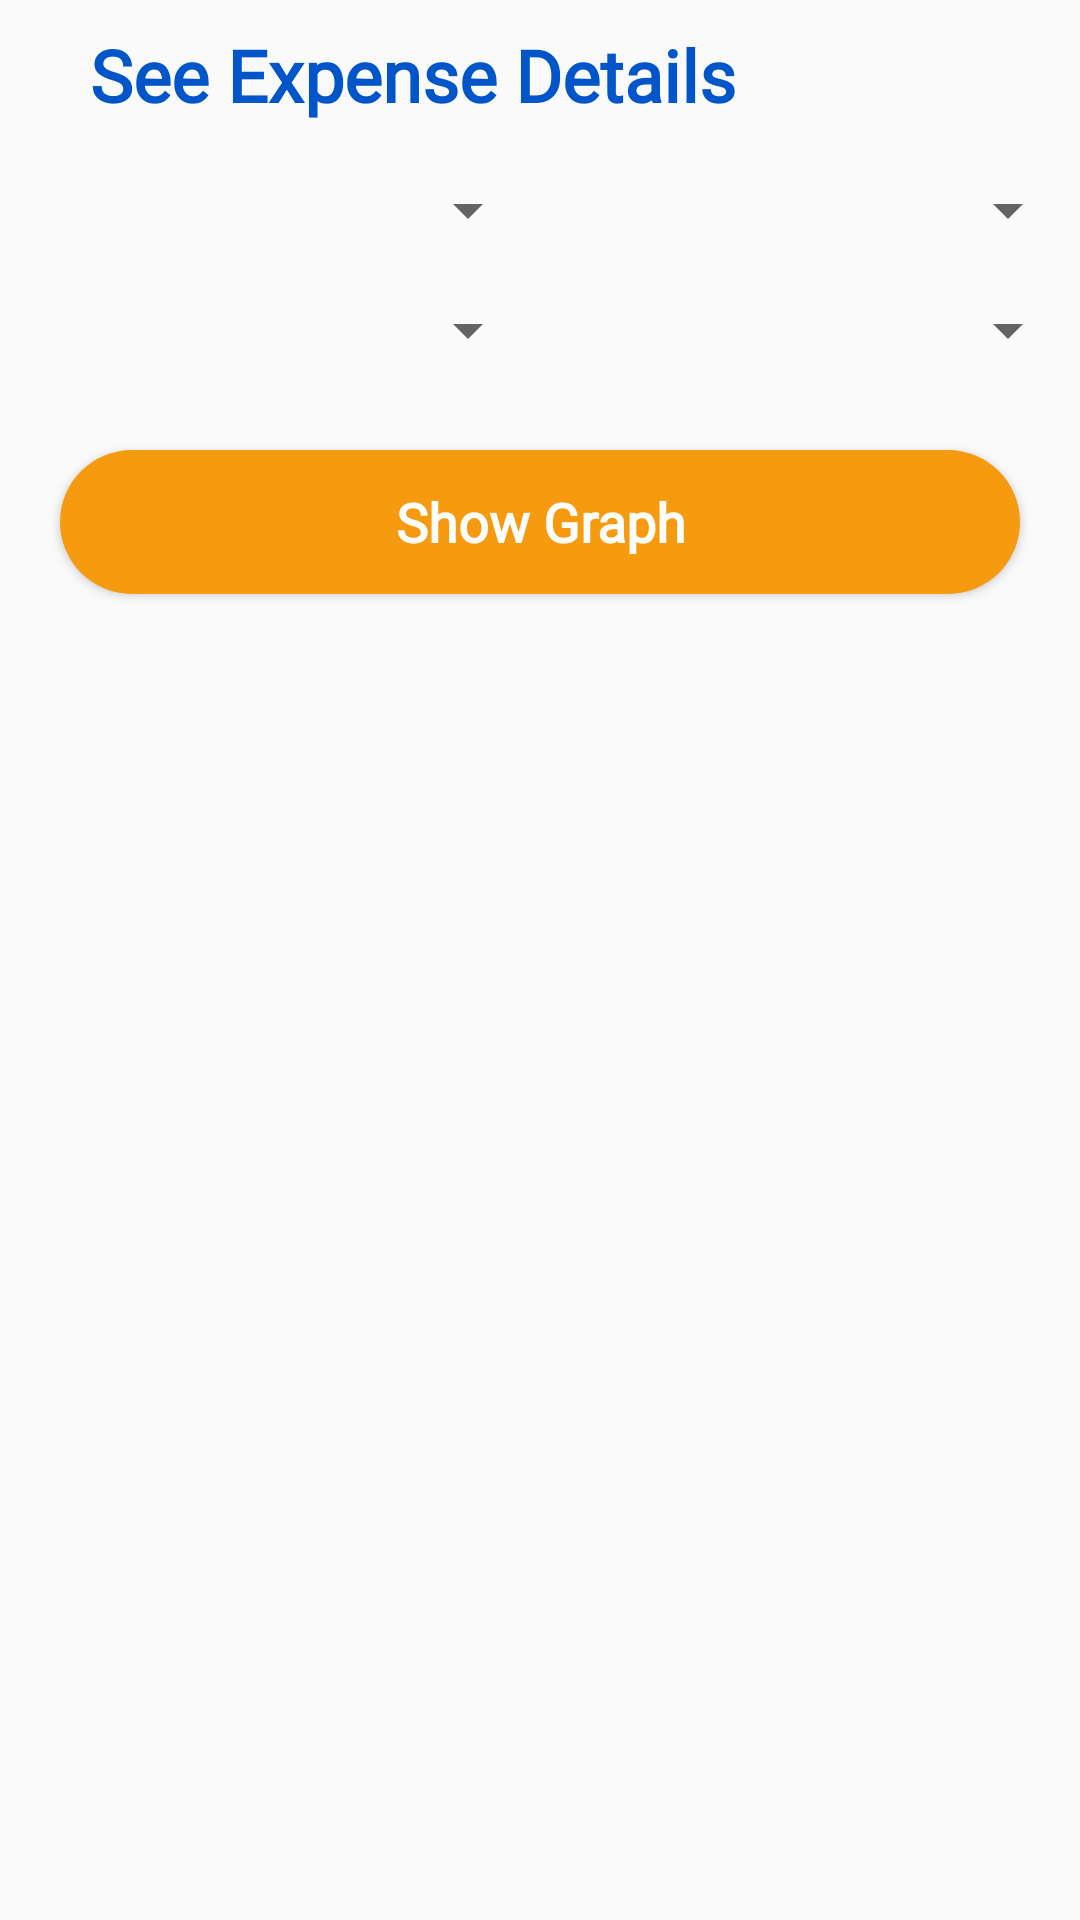

Write the Android layout XML for this screen, with the resource values it uses.
<!-- AndroidManifest.xml: application theme AppTheme -->
<!-- res/layout/activity_see_expense_graph_for_two_activities.xml -->
<?xml version="1.0" encoding="utf-8"?>
<LinearLayout xmlns:android="http://schemas.android.com/apk/res/android"
    android:layout_width="match_parent"
    android:layout_height="match_parent"
    android:layout_marginTop="20dp"
    android:orientation="vertical">

    <TextView
        android:id="@+id/text_view_graphComp"
        android:layout_width="match_parent"
        android:layout_height="50dp"
        android:layout_gravity="center_horizontal|center_vertical"
        android:layout_marginStart="30dp"
        android:layout_marginEnd="30dp"
        android:fontFamily="@font/source_sans_pro"
        android:gravity="center_horizontal|left|center_vertical"
        android:text="See Expense Details"
        android:textColor="@color/startblue"
        android:textSize="24sp"
        android:textStyle="bold" />

    <LinearLayout
        android:layout_width="match_parent"
        android:layout_height="wrap_content"
        android:orientation="horizontal"
        android:weightSum="2">

        <Spinner
            android:id="@+id/query_categoryComp1"
            android:layout_width="0dp"
            android:layout_height="40dp"
            android:layout_weight="1"
            android:spinnerMode="dropdown" />
        <Spinner
            android:id="@+id/query_month_1"
            android:layout_width="0dp"
            android:layout_height="40dp"
            android:layout_weight="1"/>
    </LinearLayout>

    <LinearLayout
        android:layout_width="match_parent"
        android:layout_height="wrap_content"
        android:orientation="horizontal"
        android:weightSum="2">
        <Spinner
            android:id="@+id/query_categoryComp2"
            android:layout_width="0dp"
            android:layout_height="40dp"
            android:layout_weight="1"
            />
        <Spinner
            android:id="@+id/query_month_2"
            android:layout_width="0dp"
            android:layout_height="40dp"
            android:layout_weight="1"/>
    </LinearLayout>


    <Button
        android:id="@+id/buttonPieChartComp"
        android:layout_width="match_parent"
        android:layout_height="wrap_content"
        android:layout_centerHorizontal="true"
        android:layout_marginStart="20dp"
        android:layout_marginTop="20dp"
        android:layout_marginEnd="20dp"

        android:background="@drawable/btn_bg"
        android:clickable="true"
        android:fontFamily="@font/source_sans_pro"
        android:onClick="runQueryy"
        android:text="Show Graph"
        android:textAllCaps="false"
        android:textColor="@color/white"
        android:textSize="18sp"
        android:textStyle="bold" />


</LinearLayout>
<!-- resources referenced by this layout -->
<resources>
  <color name="startblue">#0056c8</color>
  <color name="white">#FFFFFFFF</color>
  <!-- drawable btn_bg (drawable) -->
  <?xml version="1.0" encoding="utf-8"?>
  <shape xmlns:android="http://schemas.android.com/apk/res/android">
      <solid
          android:color="@color/OrangeNeed" />
      <corners android:radius="100dp" />
  </shape>
  <style name="AppTheme" parent="Theme.AppCompat.Light.DarkActionBar">
          
          <item name="colorPrimary">@color/colorPrimary</item>
          <item name="colorPrimaryDark">@color/colorPrimaryDark</item>
          <item name="colorAccent">@color/startblue</item>
      </style>
  <color name="OrangeNeed">#F69A10</color>
  <color name="colorPrimary">#0056c8</color>
  <color name="colorPrimaryDark">#036B7A</color>
</resources>
